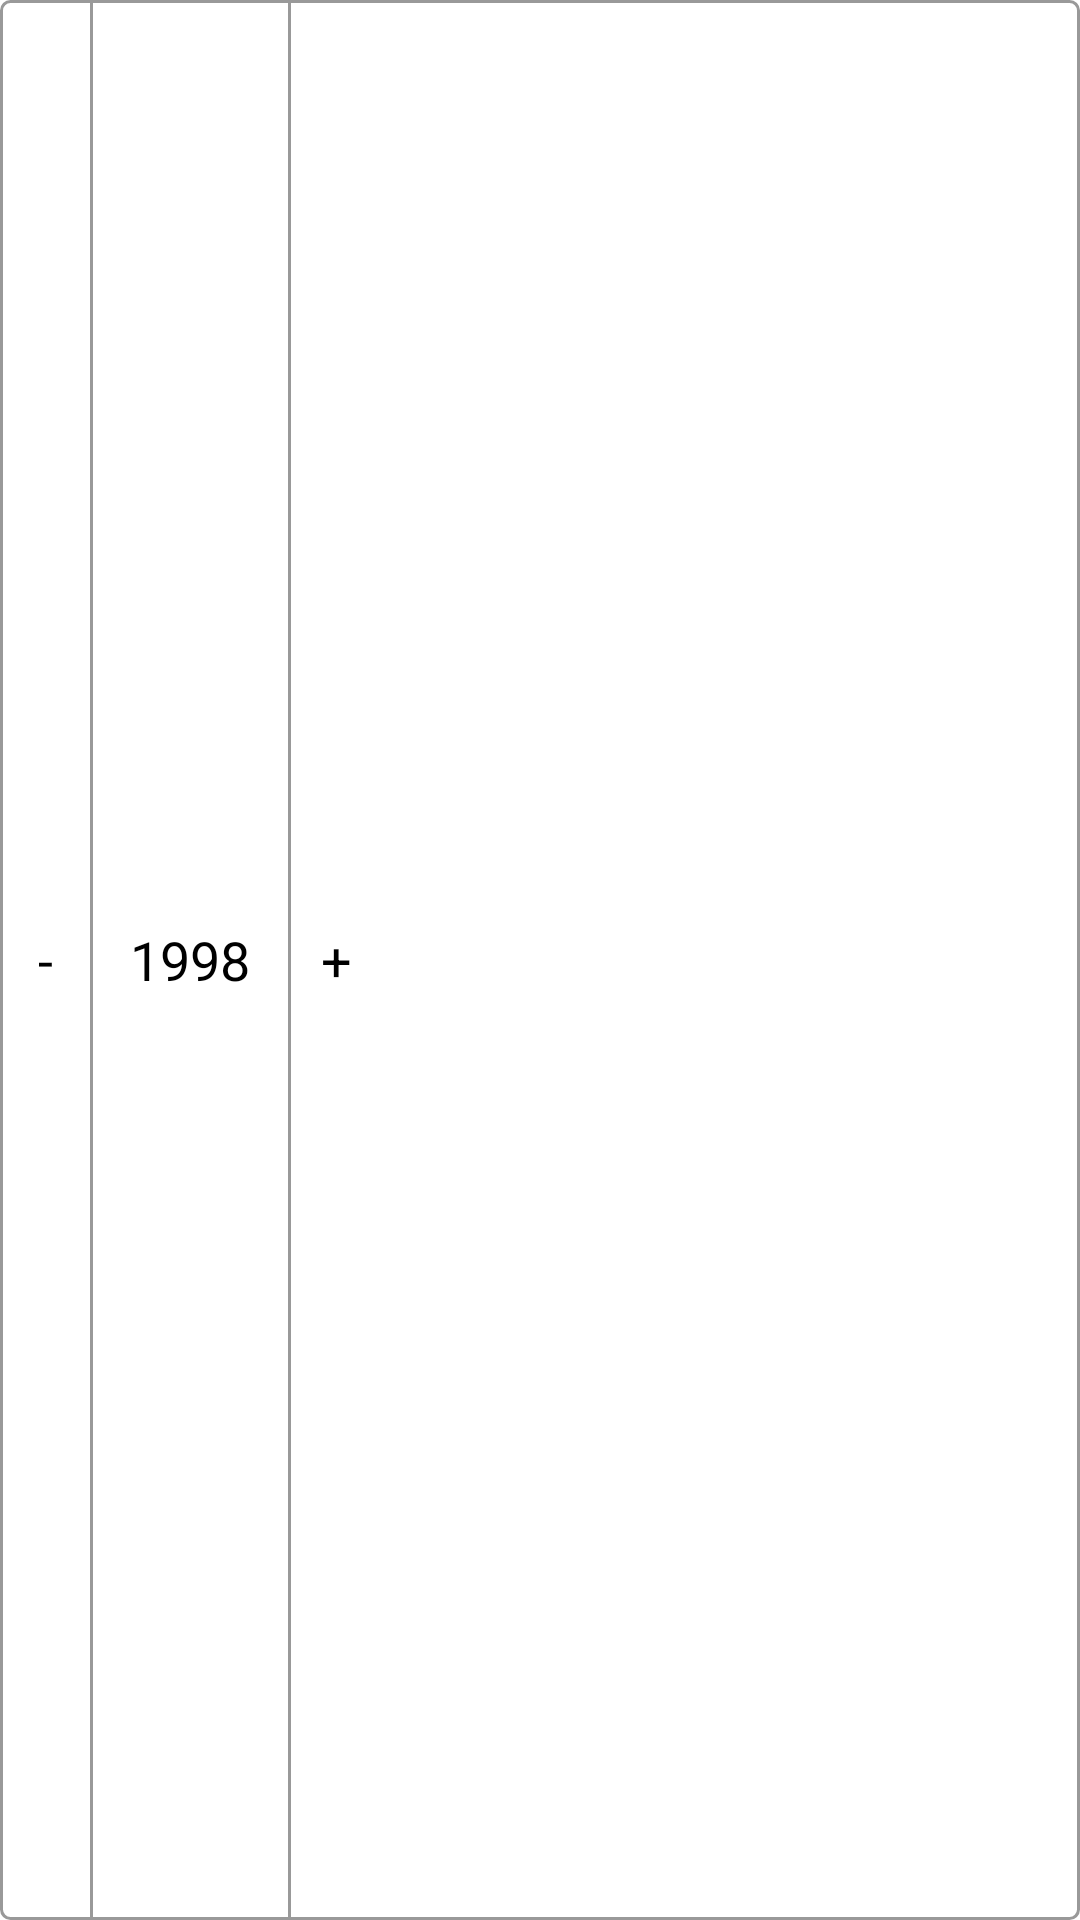

Layout XML and referenced resources for this Android screen:
<!-- AndroidManifest.xml: fallback theme Theme.MaterialComponents.DayNight.NoActionBar -->
<!-- res/layout/number_button.xml -->
<?xml version="1.0" encoding="utf-8"?>

<LinearLayout xmlns:android="http://schemas.android.com/apk/res/android"
    android:layout_width="wrap_content"
    android:layout_height="wrap_content"
    android:minHeight="35dp"
    android:id="@+id/root"
    android:background="@drawable/bg_number_button"
    android:divider="@drawable/divider_horizontal"
    android:orientation="horizontal"
    android:showDividers="middle">

    <TextView
        android:id="@+id/button_sub"
        android:layout_width="wrap_content"
        android:layout_height="match_parent"
        android:background="@drawable/bg_button_left"
        android:gravity="center"
        android:text="-"
        android:textColor="#000"
        android:minWidth="30dp"
        android:textSize="18sp"/>

    <EditText
        android:id="@+id/middle_count"
        android:layout_width="wrap_content"
        android:layout_height="match_parent"
        android:minWidth="65dp"
        android:background="@null"
        android:cursorVisible="true"
        android:digits="0123456789"
        android:gravity="center"
        android:singleLine="true"
        android:inputType="number"
        android:paddingBottom="3dp"
        android:paddingLeft="5dp"
        android:paddingRight="5dp"
        android:paddingTop="3dp"
        android:text="1998"
        android:textColor="#000"
        android:textCursorDrawable="@null"/>

    <TextView
        android:id="@+id/button_add"
        android:layout_width="wrap_content"
        android:minWidth="30dp"
        android:layout_height="match_parent"
        android:background="@drawable/bg_button_right"
        android:gravity="center"
        android:text="+"
        android:textColor="#000"
        android:textSize="18sp"/>
</LinearLayout>
<!-- resources referenced by this layout -->
<resources>
  <!-- drawable bg_number_button (drawable) -->
  <?xml version="1.0" encoding="utf-8"?>
  
  
  <shape xmlns:android="http://schemas.android.com/apk/res/android">
      <stroke
          android:width="1dp"
          android:color="@color/divider"/>
      <corners android:radius="3dp"/>
  </shape>
  <!-- drawable divider_horizontal (drawable) -->
  <?xml version="1.0" encoding="utf-8"?>
  
  <shape
      xmlns:android="http://schemas.android.com/apk/res/android"
      android:shape="rectangle">
      <size
          android:width="1dp"/>
      <solid android:color="@color/divider"/>
  </shape>
  <color name="divider">#999</color>
</resources>
